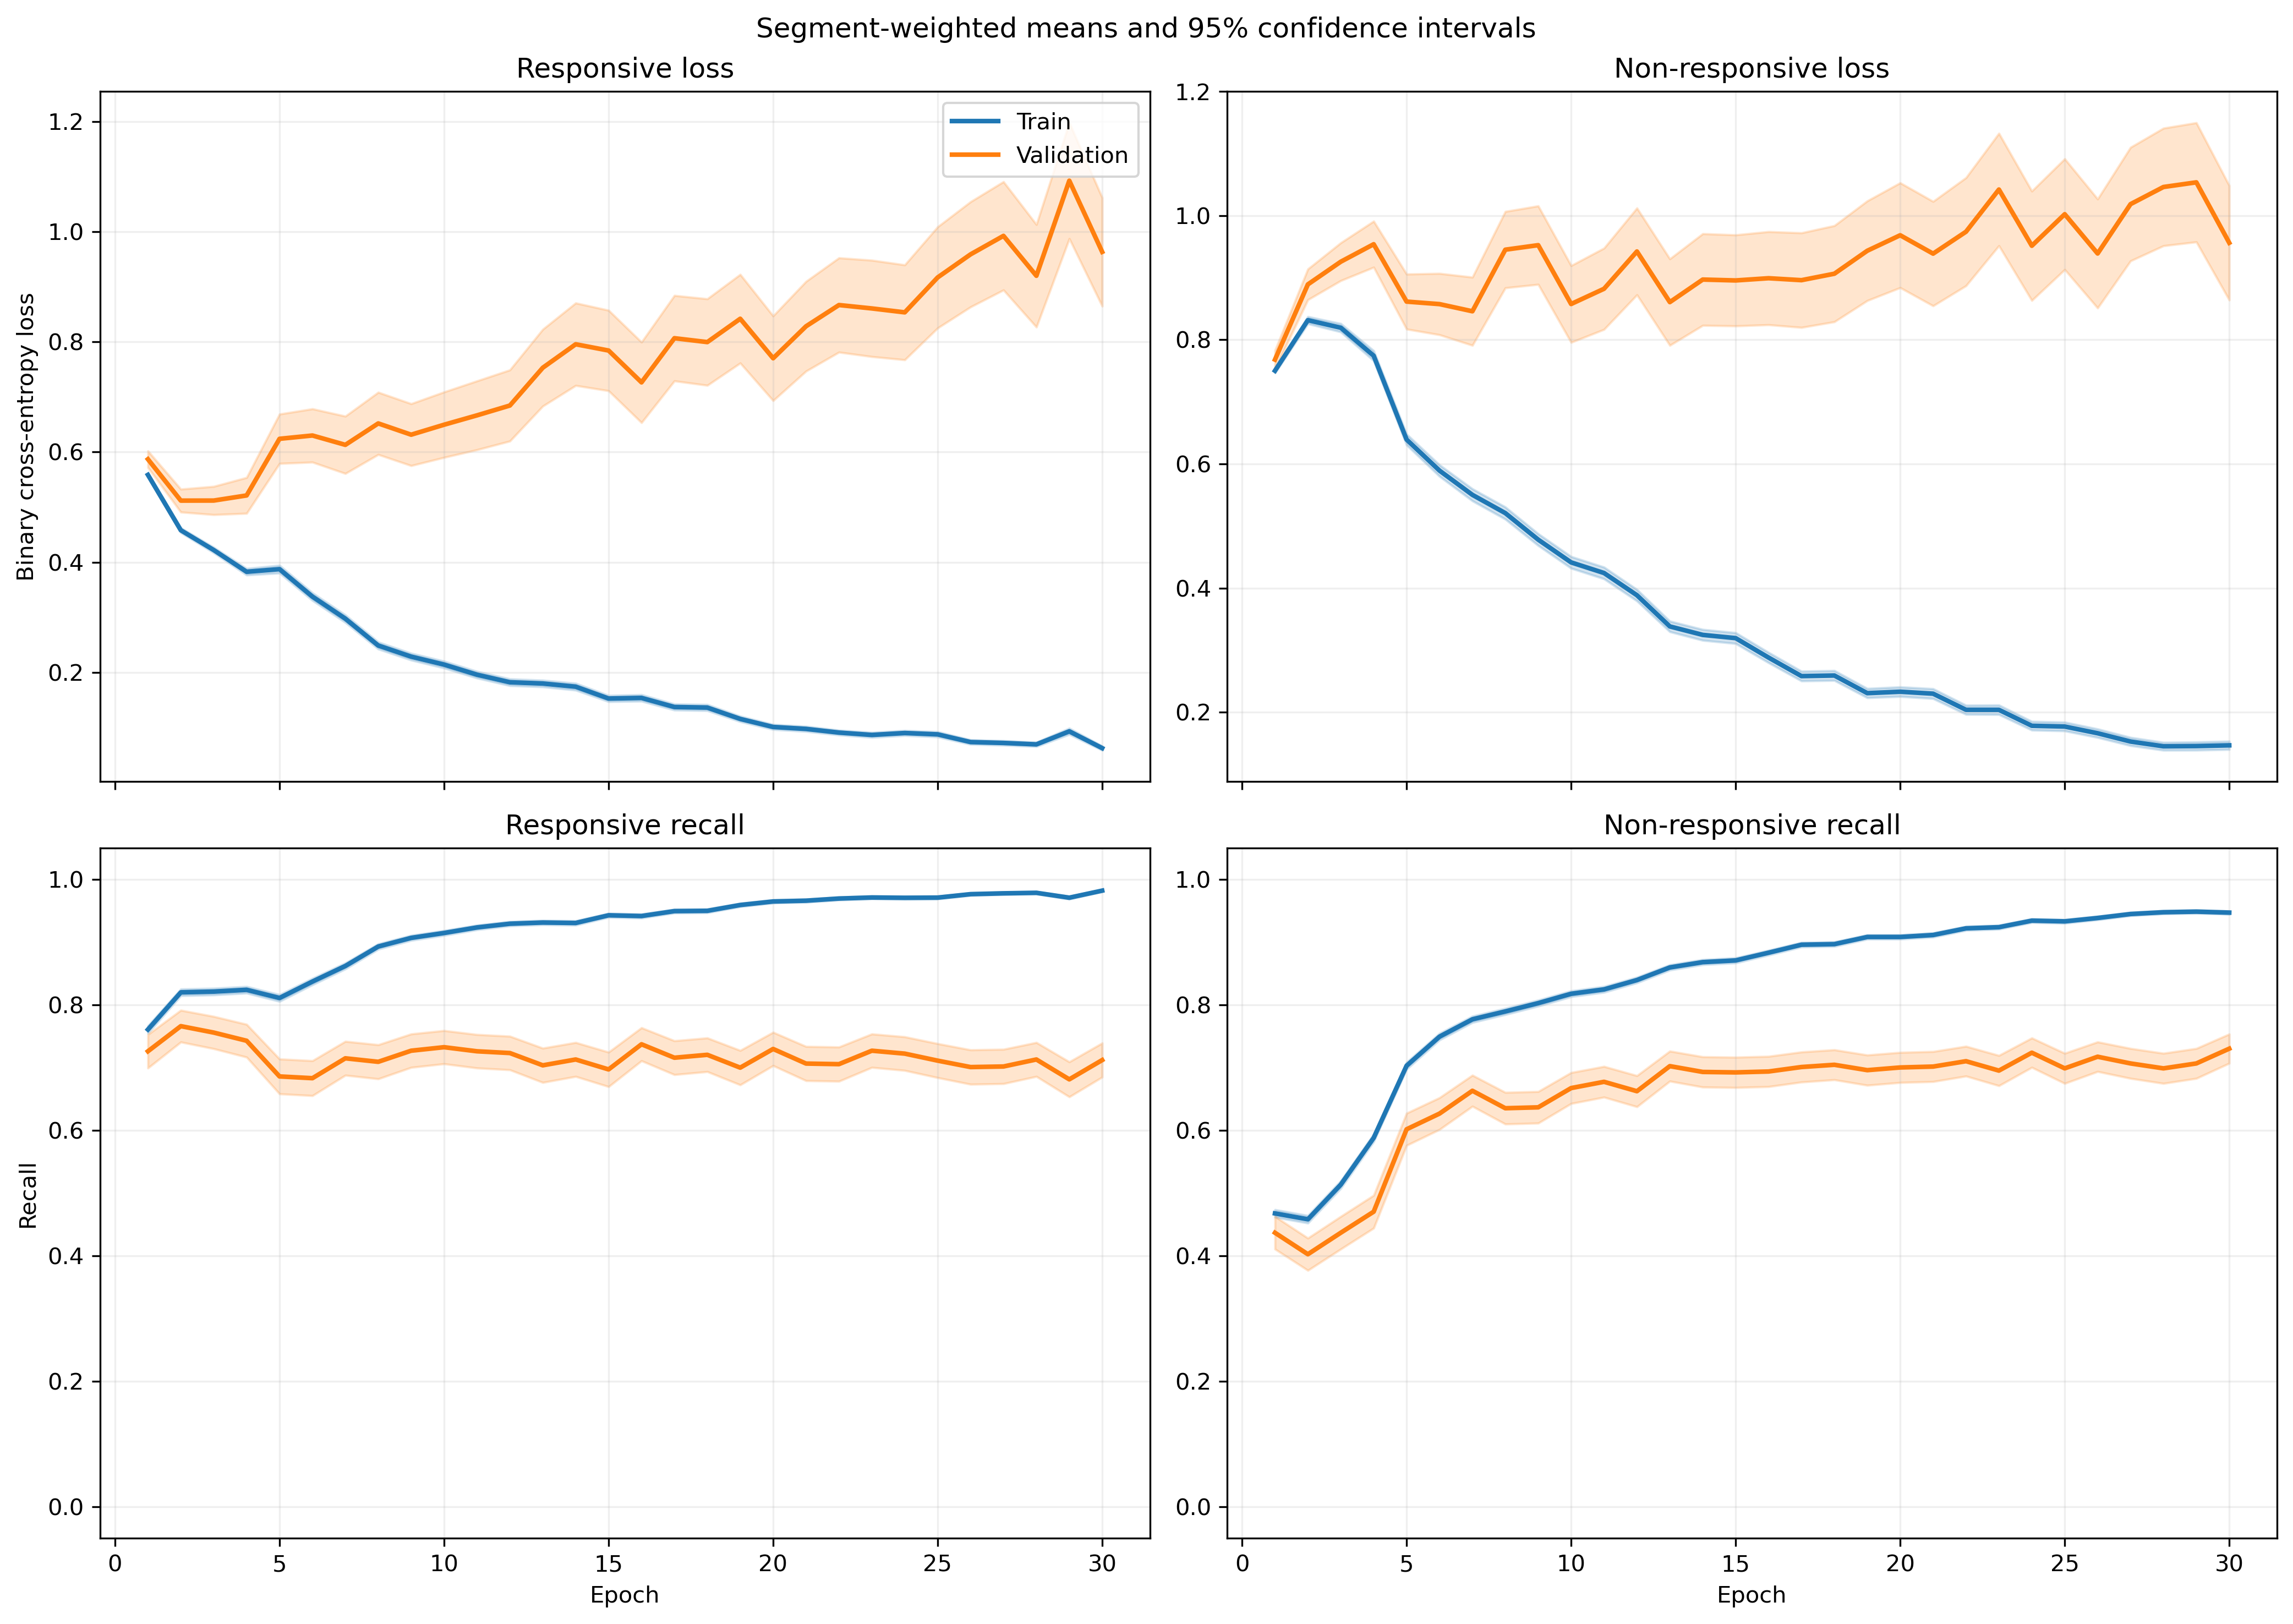

The file beside this chart, header and first rows:
fold, epoch, split, r_loss, r_loss_count, r_loss_sum, r_loss_sum_sq, r_recall, r_recall_count, r_recall_sum, r_recall_sum_sq, nr_loss, nr_loss_count, nr_loss_sum, nr_loss_sum_sq, nr_recall, nr_recall_count, nr_recall_sum, nr_recall_sum_sq
1, 1, train, 0.563, 1063, 598.5, 390.4, 0.7545, 1063, 802.0, 802.0, 0.7466, 1401, 1046, 889.2, 0.4668, 1401, 654.0, 654.0
1, 1, validation, 0.3866, 10, 3.866, 1.584, 1.0, 10, 10.0, 10.0, , 0, 0.0, 0.0, , 0, 0.0, 0.0
1, 2, train, 0.4588, 1063, 487.7, 313.6, 0.8288, 1063, 881.0, 881.0, 0.8276, 1401, 1160, 1236, 0.4483, 1401, 628.0, 628.0
1, 2, validation, 0.2062, 10, 2.062, 0.478, 1.0, 10, 10.0, 10.0, , 0, 0.0, 0.0, , 0, 0.0, 0.0
1, 3, train, 0.4205, 1063, 447, 315.8, 0.8231, 1063, 875.0, 875.0, 0.8047, 1401, 1127, 1311, 0.531, 1401, 744.0, 744.0
1, 3, validation, 0.1677, 10, 1.677, 0.3419, 1.0, 10, 10.0, 10.0, , 0, 0.0, 0.0, , 0, 0.0, 0.0
1, 4, train, 0.4016, 1063, 426.9, 408.4, 0.8053, 1063, 856.0, 856.0, 0.7212, 1401, 1010, 1352, 0.6181, 1401, 866.0, 866.0
1, 4, validation, 0.1124, 10, 1.124, 0.1796, 1.0, 10, 10.0, 10.0, , 0, 0.0, 0.0, , 0, 0.0, 0.0
1, 5, train, 0.3878, 1063, 412.2, 472.2, 0.8166, 1063, 868.0, 868.0, 0.6278, 1401, 879.5, 1375, 0.7266, 1401, 1018, 1018
1, 5, validation, 0.112, 10, 1.12, 0.2247, 1.0, 10, 10.0, 10.0, , 0, 0.0, 0.0, , 0, 0.0, 0.0
1, 6, train, 0.3279, 1063, 348.6, 362.5, 0.842, 1063, 895.0, 895.0, 0.5792, 1401, 811.4, 1228, 0.7595, 1401, 1064, 1064
1, 6, validation, 0.09732, 10, 0.9732, 0.173, 1.0, 10, 10.0, 10.0, , 0, 0.0, 0.0, , 0, 0.0, 0.0
1, 7, train, 0.2795, 1063, 297.1, 340.3, 0.8664, 1063, 921.0, 921.0, 0.6279, 1401, 879.7, 1618, 0.7445, 1401, 1043, 1043
1, 7, validation, 0.07847, 10, 0.7847, 0.1338, 1.0, 10, 10.0, 10.0, , 0, 0.0, 0.0, , 0, 0.0, 0.0
1, 8, train, 0.2259, 1063, 240.1, 234.5, 0.9031, 1063, 960.0, 960.0, 0.6091, 1401, 853.4, 1547, 0.7402, 1401, 1037, 1037
1, 8, validation, 0.09113, 10, 0.9113, 0.1659, 1.0, 10, 10.0, 10.0, , 0, 0.0, 0.0, , 0, 0.0, 0.0
1, 9, train, 0.2722, 1063, 289.4, 360.5, 0.8815, 1063, 937.0, 937.0, 0.411, 1401, 575.7, 1002, 0.8287, 1401, 1161, 1161
1, 9, validation, 0.07437, 10, 0.7437, 0.1073, 1.0, 10, 10.0, 10.0, , 0, 0.0, 0.0, , 0, 0.0, 0.0
1, 10, train, 0.1861, 1063, 197.8, 207, 0.9266, 1063, 985.0, 985.0, 0.4741, 1401, 664.1, 1149, 0.7859, 1401, 1101, 1101
1, 10, validation, 0.1126, 10, 1.126, 0.2243, 1.0, 10, 10.0, 10.0, , 0, 0.0, 0.0, , 0, 0.0, 0.0
1, 11, train, 0.1631, 1063, 173.4, 159.1, 0.9445, 1063, 1004, 1004, 0.5046, 1401, 706.9, 1257, 0.7816, 1401, 1095, 1095
1, 11, validation, 0.1302, 10, 1.302, 0.3187, 1.0, 10, 10.0, 10.0, , 0, 0.0, 0.0, , 0, 0.0, 0.0
1, 12, train, 0.2144, 1063, 228, 290.8, 0.9135, 1063, 971.0, 971.0, 0.3021, 1401, 423.2, 717.1, 0.8672, 1401, 1215, 1215
1, 12, validation, 0.121, 10, 1.21, 0.2487, 1.0, 10, 10.0, 10.0, , 0, 0.0, 0.0, , 0, 0.0, 0.0
1, 13, train, 0.1603, 1063, 170.4, 190.5, 0.9473, 1063, 1007, 1007, 0.3255, 1401, 456, 793, 0.8544, 1401, 1197, 1197
1, 13, validation, 0.1763, 10, 1.763, 0.5391, 1.0, 10, 10.0, 10.0, , 0, 0.0, 0.0, , 0, 0.0, 0.0
1, 14, train, 0.1649, 1063, 175.3, 261, 0.9351, 1063, 994.0, 994.0, 0.3171, 1401, 444.2, 957.5, 0.8694, 1401, 1218, 1218
1, 14, validation, 0.1065, 10, 1.065, 0.4291, 1.0, 10, 10.0, 10.0, , 0, 0.0, 0.0, , 0, 0.0, 0.0
1, 15, train, 0.1255, 1063, 133.4, 199.9, 0.9558, 1063, 1016, 1016, 0.3503, 1401, 490.7, 1258, 0.868, 1401, 1216, 1216
1, 15, validation, 0.08305, 10, 0.8305, 0.1575, 1.0, 10, 10.0, 10.0, , 0, 0.0, 0.0, , 0, 0.0, 0.0
1, 16, train, 0.1466, 1063, 155.9, 194.4, 0.9436, 1063, 1003, 1003, 0.272, 1401, 381, 777.1, 0.8915, 1401, 1249, 1249
1, 16, validation, 0.1044, 10, 1.044, 0.1479, 1.0, 10, 10.0, 10.0, , 0, 0.0, 0.0, , 0, 0.0, 0.0
1, 17, train, 0.1217, 1063, 129.4, 179, 0.9577, 1063, 1018, 1018, 0.2372, 1401, 332.3, 722.9, 0.9086, 1401, 1273, 1273
1, 17, validation, 0.08345, 10, 0.8345, 0.08541, 1.0, 10, 10.0, 10.0, , 0, 0.0, 0.0, , 0, 0.0, 0.0
1, 18, train, 0.1779, 1063, 189.1, 268.7, 0.9313, 1063, 990.0, 990.0, 0.1876, 1401, 262.9, 462.9, 0.9279, 1401, 1300, 1300
1, 18, validation, 0.1669, 10, 1.669, 0.5366, 1.0, 10, 10.0, 10.0, , 0, 0.0, 0.0, , 0, 0.0, 0.0
1, 19, train, 0.08445, 1063, 89.77, 94.55, 0.9765, 1063, 1038, 1038, 0.2656, 1401, 372.2, 743.3, 0.8936, 1401, 1252, 1252
1, 19, validation, 0.1032, 10, 1.032, 0.15, 1.0, 10, 10.0, 10.0, , 0, 0.0, 0.0, , 0, 0.0, 0.0
1, 20, train, 0.06984, 1063, 74.24, 59.5, 0.9784, 1063, 1040, 1040, 0.2891, 1401, 405, 825.7, 0.8851, 1401, 1240, 1240
1, 20, validation, 0.04408, 10, 0.4408, 0.0249, 1.0, 10, 10.0, 10.0, , 0, 0.0, 0.0, , 0, 0.0, 0.0
1, 21, train, 0.1149, 1063, 122.1, 153.6, 0.9567, 1063, 1017, 1017, 0.1817, 1401, 254.6, 535.8, 0.9365, 1401, 1312, 1312
1, 21, validation, 0.08351, 10, 0.8351, 0.09586, 1.0, 10, 10.0, 10.0, , 0, 0.0, 0.0, , 0, 0.0, 0.0
1, 22, train, 0.08219, 1063, 87.37, 125, 0.9784, 1063, 1040, 1040, 0.1732, 1401, 242.7, 521.7, 0.94, 1401, 1317, 1317
1, 22, validation, 0.07229, 10, 0.7229, 0.103, 1.0, 10, 10.0, 10.0, , 0, 0.0, 0.0, , 0, 0.0, 0.0
1, 23, train, 0.0811, 1063, 86.21, 124.7, 0.9765, 1063, 1038, 1038, 0.1691, 1401, 236.9, 520.1, 0.9386, 1401, 1315, 1315
1, 23, validation, 0.04348, 10, 0.4348, 0.03102, 1.0, 10, 10.0, 10.0, , 0, 0.0, 0.0, , 0, 0.0, 0.0
1, 24, train, 0.07403, 1063, 78.69, 97.94, 0.9755, 1063, 1037, 1037, 0.1647, 1401, 230.8, 459.4, 0.9308, 1401, 1304, 1304
1, 24, validation, 0.03374, 10, 0.3374, 0.01488, 1.0, 10, 10.0, 10.0, , 0, 0.0, 0.0, , 0, 0.0, 0.0
1, 25, train, 0.06696, 1063, 71.18, 95.45, 0.9784, 1063, 1040, 1040, 0.2058, 1401, 288.3, 730, 0.9215, 1401, 1291, 1291
1, 25, validation, 0.02352, 10, 0.2352, 0.006846, 1.0, 10, 10.0, 10.0, , 0, 0.0, 0.0, , 0, 0.0, 0.0
1, 26, train, 0.07555, 1063, 80.31, 110.7, 0.9784, 1063, 1040, 1040, 0.1416, 1401, 198.3, 397.1, 0.9429, 1401, 1321, 1321
1, 26, validation, 0.0748, 10, 0.748, 0.09173, 1.0, 10, 10.0, 10.0, , 0, 0.0, 0.0, , 0, 0.0, 0.0
1, 27, train, 0.05865, 1063, 62.35, 82.27, 0.9859, 1063, 1048, 1048, 0.1412, 1401, 197.8, 449.3, 0.9486, 1401, 1329, 1329
1, 27, validation, 0.0633, 10, 0.633, 0.0543, 1.0, 10, 10.0, 10.0, , 0, 0.0, 0.0, , 0, 0.0, 0.0
1, 28, train, 0.08213, 1063, 87.31, 102.1, 0.9727, 1063, 1034, 1034, 0.1206, 1401, 168.9, 303.5, 0.9536, 1401, 1336, 1336
1, 28, validation, 0.1166, 10, 1.166, 0.2121, 1.0, 10, 10.0, 10.0, , 0, 0.0, 0.0, , 0, 0.0, 0.0
1, 29, train, 0.1427, 1063, 151.7, 282.8, 0.9464, 1063, 1006, 1006, 0.1194, 1401, 167.2, 393.4, 0.9586, 1401, 1343, 1343
1, 29, validation, 0.4201, 10, 4.201, 13.96, 0.9, 10, 9.0, 9.0, , 0, 0.0, 0.0, , 0, 0.0, 0.0
1, 30, train, 0.08562, 1063, 91.02, 129.6, 0.9727, 1063, 1034, 1034, 0.09398, 1401, 131.7, 246.1, 0.9686, 1401, 1357, 1357
1, 30, validation, 0.1982, 10, 1.982, 1.262, 0.9, 10, 9.0, 9.0, , 0, 0.0, 0.0, , 0, 0.0, 0.0
... 1,140 more rows
